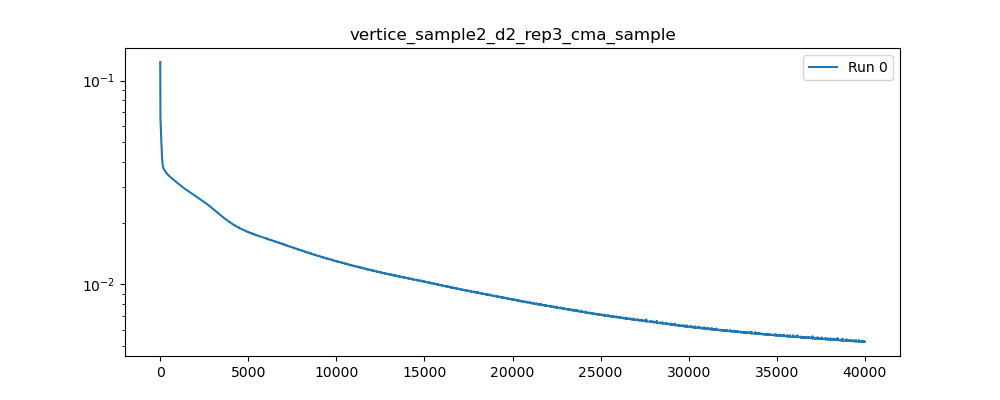

Values plotted in this chart, from the file beside it:
, 0
0, 0.1235
1, 0.1115
2, 0.1026
3, 0.09585
4, 0.0901
5, 0.08478
6, 0.07982
7, 0.07538
8, 0.07175
9, 0.06905
10, 0.06722
11, 0.06597
12, 0.065
13, 0.06415
14, 0.06341
15, 0.06285
16, 0.06252
17, 0.06239
18, 0.06239
19, 0.0624
20, 0.06237
21, 0.06227
22, 0.06211
23, 0.06192
24, 0.06174
25, 0.06156
26, 0.06137
27, 0.06115
28, 0.06086
29, 0.06052
30, 0.06014
31, 0.05974
32, 0.05935
33, 0.05897
34, 0.05859
35, 0.05821
36, 0.05781
37, 0.05741
38, 0.05702
39, 0.05665
40, 0.05631
41, 0.05599
42, 0.05569
43, 0.05539
44, 0.0551
45, 0.05482
46, 0.05456
47, 0.05431
48, 0.05407
49, 0.05383
50, 0.05359
51, 0.05334
52, 0.05309
53, 0.05284
54, 0.05259
55, 0.05233
56, 0.05207
57, 0.05181
58, 0.05154
59, 0.05128
... 39,940 more rows
